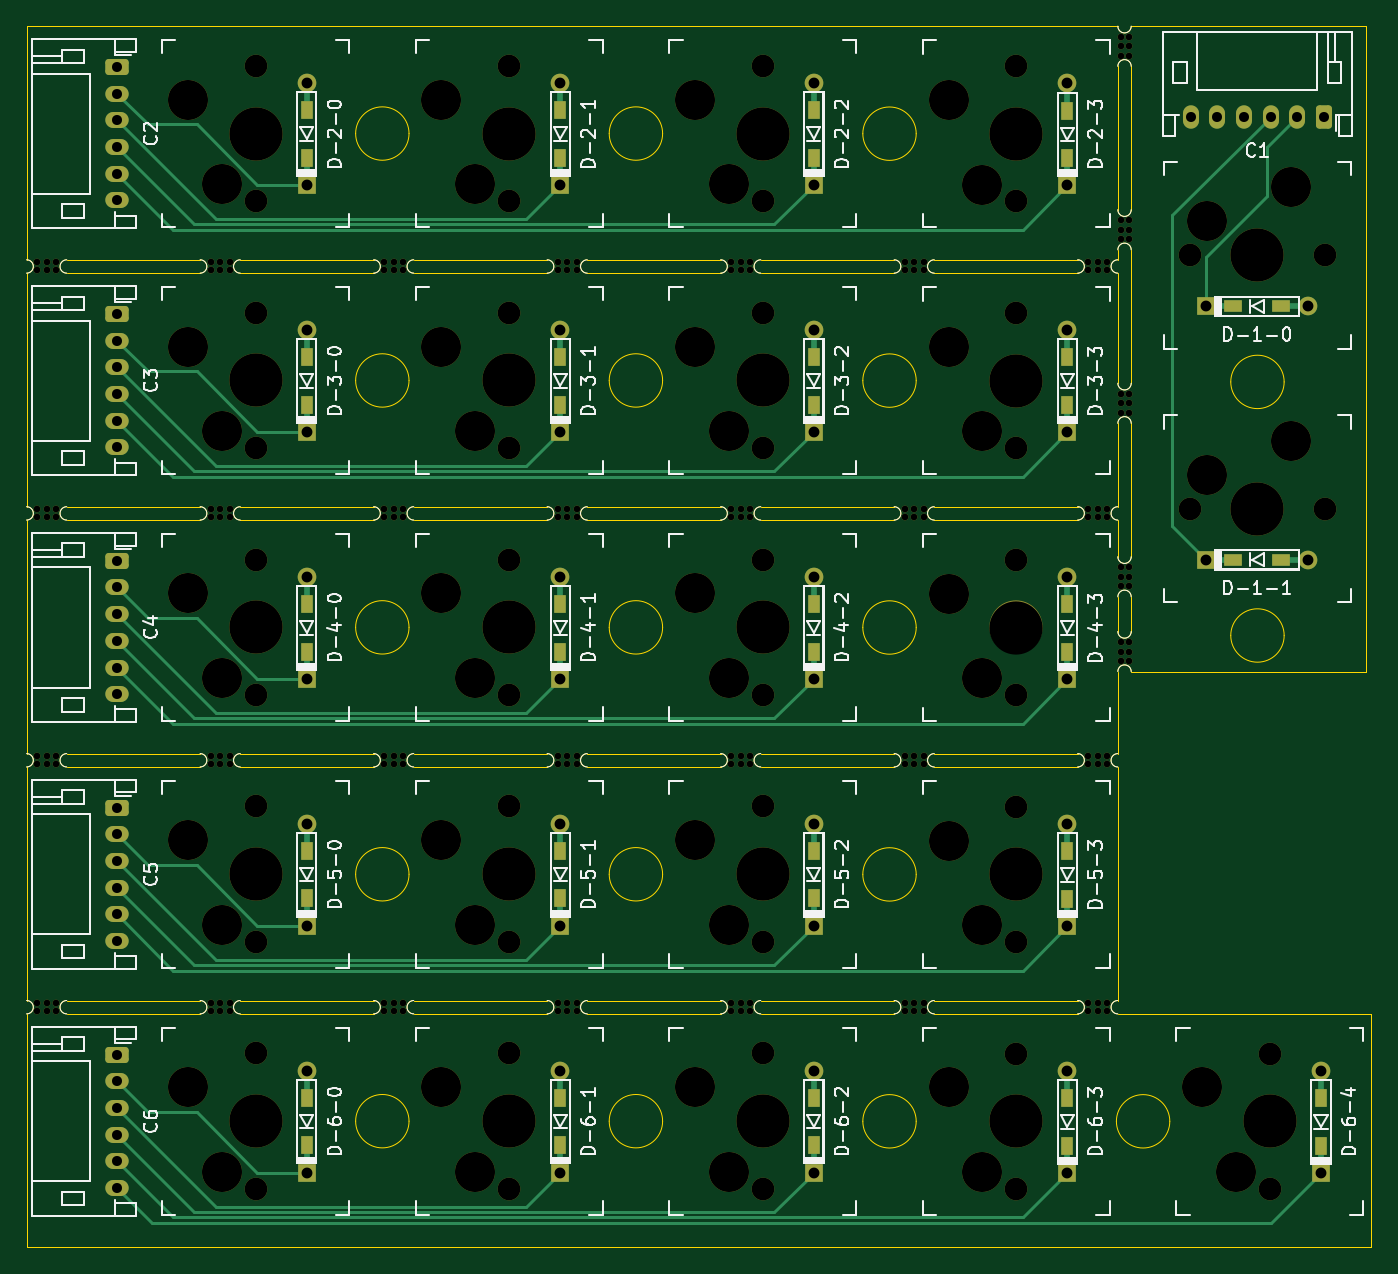
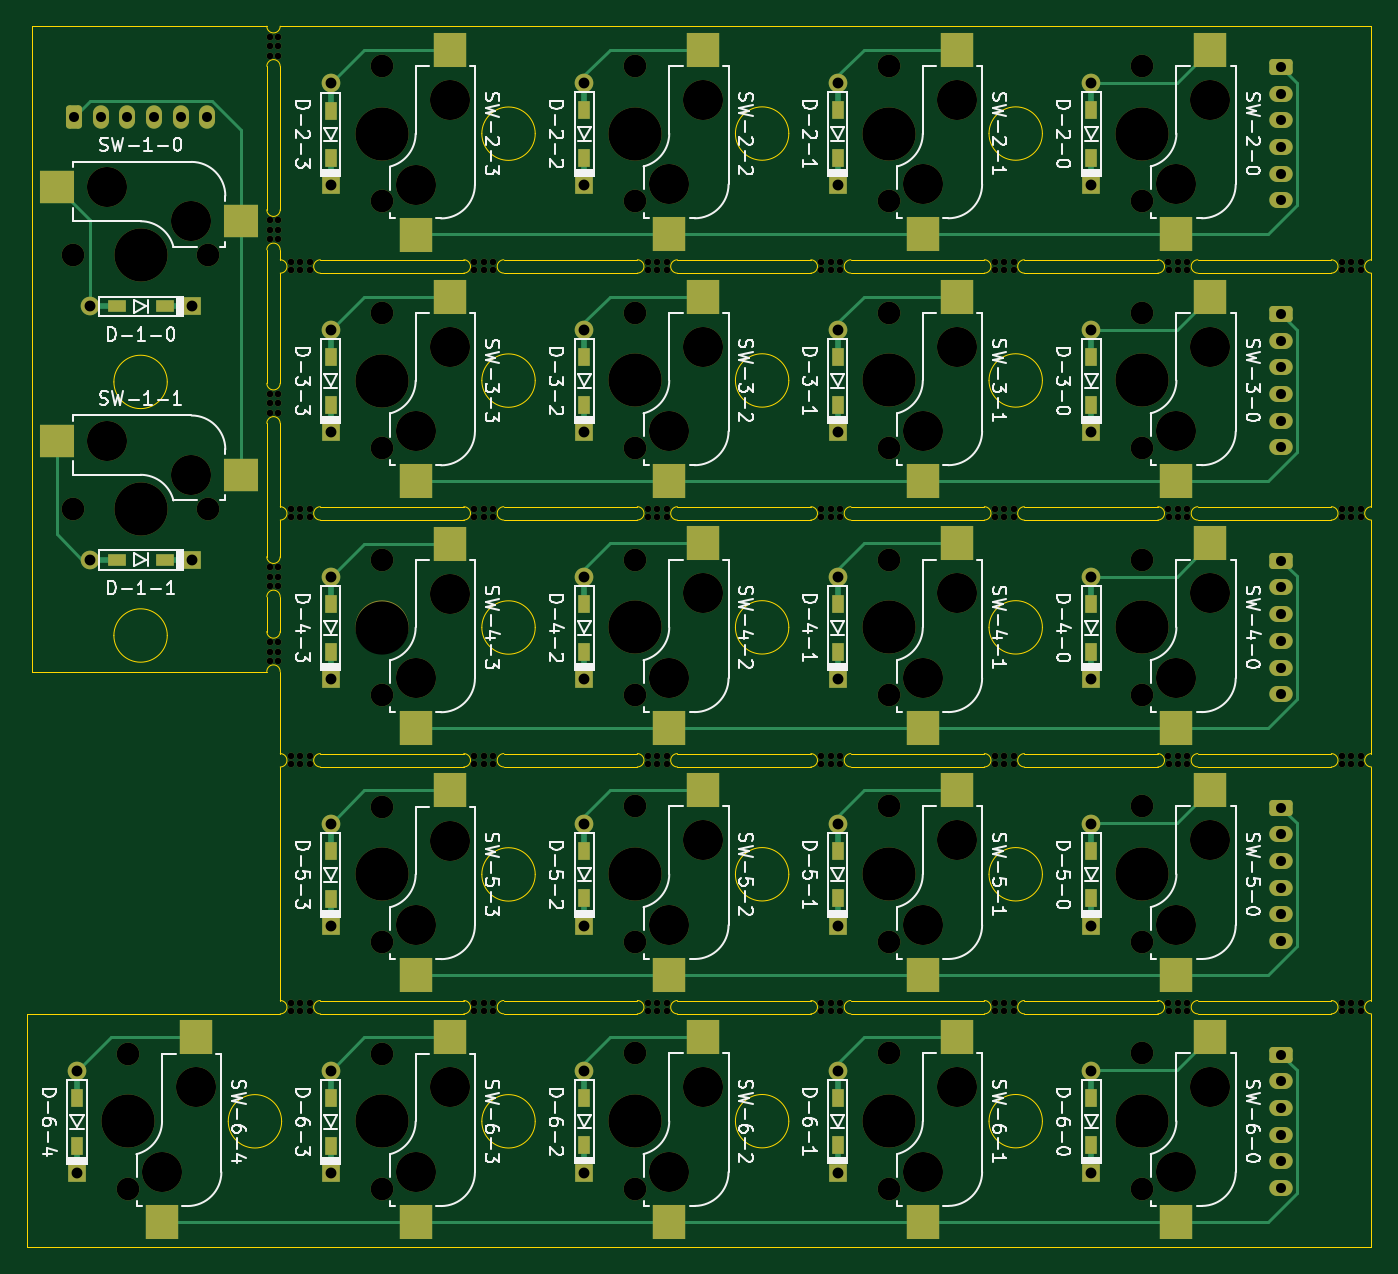
Circuit board: 11 layer files. Board 100.8 x 91.5 mm.
- bottom_copper: 4x4_1x2_1x5key-B_Cu.gbr (18808 bytes)
- bottom_mask: 4x4_1x2_1x5key-B_Mask.gbr (16819 bytes)
- paste: 4x4_1x2_1x5key-B_Paste.gbr (3918 bytes)
- bottom_silk: 4x4_1x2_1x5key-B_Silkscreen.gbr (128777 bytes)
- outline: 4x4_1x2_1x5key-Edge_Cuts.gbr (12252 bytes)
- top_copper: 4x4_1x2_1x5key-F_Cu.gbr (14653 bytes)
- top_mask: 4x4_1x2_1x5key-F_Mask.gbr (15481 bytes)
- paste: 4x4_1x2_1x5key-F_Paste.gbr (2137 bytes)
- top_silk: 4x4_1x2_1x5key-F_Silkscreen.gbr (89080 bytes)
- drill: 4x4_1x2_1x5key-NPTH.drl (5351 bytes)
- drill: 4x4_1x2_1x5key-PTH.drl (1589 bytes)

=== bottom_copper: 4x4_1x2_1x5key-B_Cu.gbr (18808 bytes, source omitted) ===
=== bottom_mask: 4x4_1x2_1x5key-B_Mask.gbr (16819 bytes, source omitted) ===
=== paste: 4x4_1x2_1x5key-B_Paste.gbr ===
%TF.GenerationSoftware,KiCad,Pcbnew,10.0.6*%
%TF.CreationDate,2026-10-19T23:27:43+09:00*%
%TF.ProjectId,4x4_1x2_1x5key,3478345f-3178-4325-9f31-78356b65792e,rev?*%
%TF.SameCoordinates,Original*%
%TF.FileFunction,Paste,Bot*%
%TF.FilePolarity,Positive*%
%FSLAX46Y46*%
G04 Gerber Fmt 4.6, Leading zero omitted, Abs format (unit mm)*
G04 Created by KiCad (PCBNEW 10.0.6) date 2026-10-19 23:27:43*
%MOMM*%
%LPD*%
G01*
G04 APERTURE LIST*
%ADD10R,1.400000X0.940000*%
%ADD11R,2.550000X2.500000*%
%ADD12R,2.500000X2.550000*%
%ADD13R,0.940000X1.400000*%
G04 APERTURE END LIST*
D10*
%TO.C,D-1-1*%
X114194957Y-112529006D03*
X117744959Y-112529006D03*
%TD*%
%TO.C,D-1-0*%
X117744959Y-93529005D03*
X114194957Y-93529005D03*
%TD*%
D11*
%TO.C,SW-1-0*%
X108449957Y-87159005D03*
X122299957Y-84619005D03*
%TD*%
%TO.C,SW-1-1*%
X122299957Y-103619006D03*
X108449957Y-106159006D03*
%TD*%
D12*
%TO.C,SW-5-0*%
X38400000Y-143649890D03*
X35860000Y-129799890D03*
%TD*%
%TO.C,SW-5-2*%
X73860000Y-129799890D03*
X76400000Y-143649890D03*
%TD*%
D13*
%TO.C,D-5-1*%
X63770000Y-137904890D03*
X63770000Y-134354890D03*
%TD*%
%TO.C,D-5-0*%
X44770000Y-134354890D03*
X44770000Y-137904890D03*
%TD*%
D12*
%TO.C,SW-5-3*%
X92860995Y-129809890D03*
X95400995Y-143659890D03*
%TD*%
D13*
%TO.C,D-5-2*%
X82770000Y-137904890D03*
X82770000Y-134354890D03*
%TD*%
D12*
%TO.C,SW-5-1*%
X54860000Y-129799890D03*
X57400000Y-143649890D03*
%TD*%
D13*
%TO.C,D-5-3*%
X101770995Y-137914890D03*
X101770995Y-134364890D03*
%TD*%
%TO.C,D-6-0*%
X44770000Y-152854848D03*
X44770000Y-156404848D03*
%TD*%
%TO.C,D-6-1*%
X63770000Y-156404848D03*
X63770000Y-152854848D03*
%TD*%
D12*
%TO.C,SW-6-2*%
X76400000Y-162149848D03*
X73860000Y-148299848D03*
%TD*%
D13*
%TO.C,D-6-2*%
X82770000Y-152854848D03*
X82770000Y-156404848D03*
%TD*%
D12*
%TO.C,SW-6-3*%
X92860995Y-148309848D03*
X95400995Y-162159848D03*
%TD*%
D13*
%TO.C,D-6-4*%
X120770995Y-156414848D03*
X120770995Y-152864848D03*
%TD*%
D12*
%TO.C,SW-6-4*%
X111860995Y-148309848D03*
X114400995Y-162159848D03*
%TD*%
D13*
%TO.C,D-6-3*%
X101770995Y-156414848D03*
X101770995Y-152864848D03*
%TD*%
D12*
%TO.C,SW-6-1*%
X54860000Y-148299848D03*
X57400000Y-162149848D03*
%TD*%
%TO.C,SW-6-0*%
X38400000Y-162149848D03*
X35860000Y-148299848D03*
%TD*%
D13*
%TO.C,D-2-1*%
X63770000Y-82405055D03*
X63770000Y-78855055D03*
%TD*%
%TO.C,D-2-2*%
X82770000Y-82405055D03*
X82770000Y-78855055D03*
%TD*%
%TO.C,D-2-3*%
X101770995Y-82415055D03*
X101770995Y-78865055D03*
%TD*%
%TO.C,D-3-1*%
X63770000Y-97355000D03*
X63770000Y-100905000D03*
%TD*%
%TO.C,D-3-2*%
X82770000Y-97355000D03*
X82770000Y-100905000D03*
%TD*%
%TO.C,D-3-3*%
X101770995Y-97365000D03*
X101770995Y-100915000D03*
%TD*%
%TO.C,D-4-1*%
X63770000Y-115854945D03*
X63770000Y-119404945D03*
%TD*%
%TO.C,D-4-2*%
X82770000Y-115854945D03*
X82770000Y-119404945D03*
%TD*%
%TO.C,D-4-3*%
X101770995Y-115864945D03*
X101770995Y-119414945D03*
%TD*%
D12*
%TO.C,SW-2-1*%
X54860000Y-74300055D03*
X57400000Y-88150055D03*
%TD*%
%TO.C,SW-2-2*%
X73860000Y-74300055D03*
X76400000Y-88150055D03*
%TD*%
%TO.C,SW-2-3*%
X92860995Y-74310055D03*
X95400995Y-88160055D03*
%TD*%
%TO.C,SW-3-1*%
X57400000Y-106650000D03*
X54860000Y-92800000D03*
%TD*%
%TO.C,SW-3-2*%
X76400000Y-106650000D03*
X73860000Y-92800000D03*
%TD*%
%TO.C,SW-3-3*%
X95400995Y-106660000D03*
X92860995Y-92810000D03*
%TD*%
%TO.C,SW-4-1*%
X57400000Y-125149945D03*
X54860000Y-111299945D03*
%TD*%
%TO.C,SW-4-2*%
X73860000Y-111299945D03*
X76400000Y-125149945D03*
%TD*%
%TO.C,SW-4-3*%
X95400995Y-125159945D03*
X92860995Y-111309945D03*
%TD*%
%TO.C,SW-4-0*%
X35860000Y-111299945D03*
X38400000Y-125149945D03*
%TD*%
D13*
%TO.C,D-4-0*%
X44770000Y-119404945D03*
X44770000Y-115854945D03*
%TD*%
D12*
%TO.C,SW-3-0*%
X35860000Y-92800000D03*
X38400000Y-106650000D03*
%TD*%
D13*
%TO.C,D-3-0*%
X44770000Y-100905000D03*
X44770000Y-97355000D03*
%TD*%
D12*
%TO.C,SW-2-0*%
X35860000Y-74300055D03*
X38400000Y-88150055D03*
%TD*%
D13*
%TO.C,D-2-0*%
X44770000Y-82405055D03*
X44770000Y-78855055D03*
%TD*%
M02*

=== bottom_silk: 4x4_1x2_1x5key-B_Silkscreen.gbr (128777 bytes, source omitted) ===
=== outline: 4x4_1x2_1x5key-Edge_Cuts.gbr (12252 bytes, source omitted) ===
=== top_copper: 4x4_1x2_1x5key-F_Cu.gbr (14653 bytes, source omitted) ===
=== top_mask: 4x4_1x2_1x5key-F_Mask.gbr (15481 bytes, source omitted) ===
=== paste: 4x4_1x2_1x5key-F_Paste.gbr ===
%TF.GenerationSoftware,KiCad,Pcbnew,10.0.6*%
%TF.CreationDate,2026-10-19T23:27:43+09:00*%
%TF.ProjectId,4x4_1x2_1x5key,3478345f-3178-4325-9f31-78356b65792e,rev?*%
%TF.SameCoordinates,Original*%
%TF.FileFunction,Paste,Top*%
%TF.FilePolarity,Positive*%
%FSLAX46Y46*%
G04 Gerber Fmt 4.6, Leading zero omitted, Abs format (unit mm)*
G04 Created by KiCad (PCBNEW 10.0.6) date 2026-10-19 23:27:43*
%MOMM*%
%LPD*%
G01*
G04 APERTURE LIST*
%ADD10R,1.400000X0.940000*%
%ADD11R,0.940000X1.400000*%
G04 APERTURE END LIST*
D10*
%TO.C,D-1-1*%
X114194957Y-112529006D03*
X117744959Y-112529006D03*
%TD*%
%TO.C,D-1-0*%
X117744959Y-93529005D03*
X114194957Y-93529005D03*
%TD*%
D11*
%TO.C,D-5-1*%
X63770000Y-137904890D03*
X63770000Y-134354890D03*
%TD*%
%TO.C,D-5-0*%
X44770000Y-134354890D03*
X44770000Y-137904890D03*
%TD*%
%TO.C,D-5-2*%
X82770000Y-137904890D03*
X82770000Y-134354890D03*
%TD*%
%TO.C,D-5-3*%
X101770995Y-137914890D03*
X101770995Y-134364890D03*
%TD*%
%TO.C,D-6-0*%
X44770000Y-152854848D03*
X44770000Y-156404848D03*
%TD*%
%TO.C,D-6-1*%
X63770000Y-156404848D03*
X63770000Y-152854848D03*
%TD*%
%TO.C,D-6-2*%
X82770000Y-152854848D03*
X82770000Y-156404848D03*
%TD*%
%TO.C,D-6-4*%
X120770995Y-156414848D03*
X120770995Y-152864848D03*
%TD*%
%TO.C,D-6-3*%
X101770995Y-156414848D03*
X101770995Y-152864848D03*
%TD*%
%TO.C,D-2-1*%
X63770000Y-82405055D03*
X63770000Y-78855055D03*
%TD*%
%TO.C,D-2-2*%
X82770000Y-82405055D03*
X82770000Y-78855055D03*
%TD*%
%TO.C,D-2-3*%
X101770995Y-82415055D03*
X101770995Y-78865055D03*
%TD*%
%TO.C,D-3-1*%
X63770000Y-97355000D03*
X63770000Y-100905000D03*
%TD*%
%TO.C,D-3-2*%
X82770000Y-97355000D03*
X82770000Y-100905000D03*
%TD*%
%TO.C,D-3-3*%
X101770995Y-97365000D03*
X101770995Y-100915000D03*
%TD*%
%TO.C,D-4-1*%
X63770000Y-115854945D03*
X63770000Y-119404945D03*
%TD*%
%TO.C,D-4-2*%
X82770000Y-115854945D03*
X82770000Y-119404945D03*
%TD*%
%TO.C,D-4-3*%
X101770995Y-115864945D03*
X101770995Y-119414945D03*
%TD*%
%TO.C,D-4-0*%
X44770000Y-119404945D03*
X44770000Y-115854945D03*
%TD*%
%TO.C,D-3-0*%
X44770000Y-100905000D03*
X44770000Y-97355000D03*
%TD*%
%TO.C,D-2-0*%
X44770000Y-82405055D03*
X44770000Y-78855055D03*
%TD*%
M02*

=== top_silk: 4x4_1x2_1x5key-F_Silkscreen.gbr (89080 bytes, source omitted) ===
=== drill: 4x4_1x2_1x5key-NPTH.drl ===
M48
; DRILL file KiCad 10.0.6 date 2026-10-19T23:27:40
; FORMAT={-:-/ absolute / metric / decimal}
; #@! TF.CreationDate,2026-10-19T23:27:40+09:00
; #@! TF.GenerationSoftware,Kicad,Pcbnew,10.0.6
; #@! TF.FileFunction,NonPlated,1,2,NPTH
FMAT,2
METRIC
; #@! TA.AperFunction,NonPlated,NPTH,ComponentDrill
T1C0.500
; #@! TA.AperFunction,NonPlated,NPTH,ComponentDrill
T2C1.702
; #@! TA.AperFunction,NonPlated,NPTH,ComponentDrill
T3C3.000
; #@! TA.AperFunction,NonPlated,NPTH,ComponentDrill
T4C3.988
%
G90
G05
T1
X24.581Y-90.25
X24.581Y-90.85
X24.581Y-108.75
X24.581Y-109.35
X24.581Y-127.25
X24.581Y-127.85
X24.581Y-145.75
X24.581Y-146.35
X25.291Y-90.25
X25.291Y-90.85
X25.291Y-108.75
X25.291Y-109.35
X25.291Y-127.25
X25.291Y-127.85
X25.291Y-145.75
X25.291Y-146.35
X25.991Y-90.85
X25.991Y-109.35
X25.991Y-127.85
X25.991Y-146.35
X26.001Y-90.25
X26.001Y-108.75
X26.001Y-127.25
X26.001Y-145.75
X37.581Y-90.25
X37.581Y-90.85
X37.581Y-108.75
X37.581Y-109.35
X37.581Y-127.25
X37.581Y-127.85
X37.581Y-145.75
X37.581Y-146.35
X38.291Y-90.25
X38.291Y-90.85
X38.291Y-108.75
X38.291Y-109.35
X38.291Y-127.25
X38.291Y-127.85
X38.291Y-145.75
X38.291Y-146.35
X38.991Y-90.85
X38.991Y-109.35
X38.991Y-127.85
X38.991Y-146.35
X39.001Y-90.25
X39.001Y-108.75
X39.001Y-127.25
X39.001Y-145.75
X50.581Y-90.25
X50.581Y-90.85
X50.581Y-108.75
X50.581Y-109.35
X50.581Y-127.25
X50.581Y-127.85
X50.581Y-145.75
X50.581Y-146.35
X51.291Y-90.25
X51.291Y-90.85
X51.291Y-108.75
X51.291Y-109.35
X51.291Y-127.25
X51.291Y-127.85
X51.291Y-145.75
X51.291Y-146.35
X51.991Y-90.85
X51.991Y-109.35
X51.991Y-127.85
X51.991Y-146.35
X52.001Y-90.25
X52.001Y-108.75
X52.001Y-127.25
X52.001Y-145.75
X63.581Y-90.25
X63.581Y-90.85
X63.581Y-108.75
X63.581Y-109.35
X63.581Y-127.25
X63.581Y-127.85
X63.581Y-145.75
X63.581Y-146.35
X64.291Y-90.25
X64.291Y-90.85
X64.291Y-108.75
X64.291Y-109.35
X64.291Y-127.25
X64.291Y-127.85
X64.291Y-145.75
X64.291Y-146.35
X64.991Y-90.85
X64.991Y-109.35
X64.991Y-127.85
X64.991Y-146.35
X65.001Y-90.25
X65.001Y-108.75
X65.001Y-127.25
X65.001Y-145.75
X76.581Y-90.25
X76.581Y-90.85
X76.581Y-108.75
X76.581Y-109.35
X76.581Y-127.25
X76.581Y-127.85
X76.581Y-145.75
X76.581Y-146.35
X77.291Y-90.25
X77.291Y-90.85
X77.291Y-108.75
X77.291Y-109.35
X77.291Y-127.25
X77.291Y-127.85
X77.291Y-145.75
X77.291Y-146.35
X77.991Y-90.85
X77.991Y-109.35
X77.991Y-127.85
X77.991Y-146.35
X78.001Y-90.25
X78.001Y-108.75
X78.001Y-127.25
X78.001Y-145.75
X89.581Y-90.25
X89.581Y-90.85
X89.581Y-108.75
X89.581Y-109.35
X89.581Y-127.25
X89.581Y-127.85
X89.581Y-145.75
X89.581Y-146.35
X90.291Y-90.25
X90.291Y-90.85
X90.291Y-108.75
X90.291Y-109.35
X90.291Y-127.25
X90.291Y-127.85
X90.291Y-145.75
X90.291Y-146.35
X90.991Y-90.85
X90.991Y-109.35
X90.991Y-127.85
X90.991Y-146.35
X91.001Y-90.25
X91.001Y-108.75
X91.001Y-127.25
X91.001Y-145.75
X103.331Y-90.25
X103.331Y-90.85
X103.331Y-108.75
X103.331Y-109.35
X103.331Y-127.25
X103.331Y-127.85
X103.331Y-145.75
X103.331Y-146.35
X104.041Y-90.25
X104.041Y-90.85
X104.041Y-108.75
X104.041Y-109.35
X104.041Y-127.25
X104.041Y-127.85
X104.041Y-145.75
X104.041Y-146.35
X104.741Y-90.85
X104.741Y-109.35
X104.741Y-127.85
X104.741Y-146.35
X104.751Y-90.25
X104.751Y-108.75
X104.751Y-127.25
X104.751Y-145.75
X105.75Y-87.09
X105.75Y-87.8
X105.75Y-88.51
X105.75Y-100.09
X105.75Y-100.8
X105.75Y-101.51
X105.75Y-113.09
X105.75Y-113.8
X105.75Y-114.51
X105.75Y-73.34
X105.75Y-74.05
X105.75Y-74.76
X105.75Y-118.69
X105.75Y-119.4
X105.75Y-120.11
X106.35Y-87.1
X106.35Y-87.8
X106.35Y-88.51
X106.35Y-100.1
X106.35Y-100.8
X106.35Y-101.51
X106.35Y-113.1
X106.35Y-113.8
X106.35Y-114.51
X106.35Y-73.35
X106.35Y-74.05
X106.35Y-74.76
X106.35Y-118.7
X106.35Y-119.4
X106.35Y-120.11
T2
X40.94Y-75.51
X40.94Y-85.67
X40.94Y-94.01
X40.94Y-104.17
X40.94Y-112.51
X40.94Y-122.67
X40.94Y-131.01
X40.94Y-141.17
X40.94Y-149.51
X40.94Y-159.67
X59.94Y-75.51
X59.94Y-85.67
X59.94Y-94.01
X59.94Y-104.17
X59.94Y-112.51
X59.94Y-122.67
X59.94Y-131.01
X59.94Y-141.17
X59.94Y-149.51
X59.94Y-159.67
X78.94Y-75.51
X78.94Y-85.67
X78.94Y-94.01
X78.94Y-104.17
X78.94Y-112.51
X78.94Y-122.67
X78.94Y-131.01
X78.94Y-141.17
X78.94Y-149.51
X78.94Y-159.67
X97.941Y-75.52
X97.941Y-85.68
X97.941Y-94.02
X97.941Y-104.18
X97.941Y-112.52
X97.941Y-122.68
X97.941Y-131.02
X97.941Y-141.18
X97.941Y-149.52
X97.941Y-159.68
X110.93Y-89.699
X110.93Y-108.699
X116.941Y-149.52
X116.941Y-159.68
X121.09Y-89.699
X121.09Y-108.699
T3
X35.86Y-78.05
X35.86Y-96.55
X35.86Y-115.05
X35.86Y-133.55
X35.86Y-152.05
X38.4Y-84.4
X38.4Y-102.9
X38.4Y-121.4
X38.4Y-139.9
X38.4Y-158.4
X54.86Y-78.05
X54.86Y-96.55
X54.86Y-115.05
X54.86Y-133.55
X54.86Y-152.05
X57.4Y-84.4
X57.4Y-102.9
X57.4Y-121.4
X57.4Y-139.9
X57.4Y-158.4
X73.86Y-78.05
X73.86Y-96.55
X73.86Y-115.05
X73.86Y-133.55
X73.86Y-152.05
X76.4Y-84.4
X76.4Y-102.9
X76.4Y-121.4
X76.4Y-139.9
X76.4Y-158.4
X92.861Y-78.06
X92.861Y-96.56
X92.861Y-115.06
X92.861Y-133.56
X92.861Y-152.06
X95.401Y-84.41
X95.401Y-102.91
X95.401Y-121.41
X95.401Y-139.91
X95.401Y-158.41
X111.861Y-152.06
X112.2Y-87.159
X112.2Y-106.159
X114.401Y-158.41
X118.55Y-84.619
X118.55Y-103.619
T4
X40.94Y-80.59
X40.94Y-99.09
X40.94Y-117.59
X40.94Y-136.09
X40.94Y-154.59
X59.94Y-80.59
X59.94Y-99.09
X59.94Y-117.59
X59.94Y-136.09
X59.94Y-154.59
X78.94Y-80.59
X78.94Y-99.09
X78.94Y-117.59
X78.94Y-136.09
X78.94Y-154.59
X97.941Y-80.6
X97.941Y-99.1
X97.941Y-117.6
X97.941Y-136.1
X97.941Y-154.6
X116.01Y-89.699
X116.01Y-108.699
X116.941Y-154.6
M30

=== drill: 4x4_1x2_1x5key-PTH.drl ===
M48
; DRILL file KiCad 10.0.6 date 2026-10-19T23:27:40
; FORMAT={-:-/ absolute / metric / decimal}
; #@! TF.CreationDate,2026-10-19T23:27:40+09:00
; #@! TF.GenerationSoftware,Kicad,Pcbnew,10.0.6
; #@! TF.FileFunction,Plated,1,2,PTH
FMAT,2
METRIC
; #@! TA.AperFunction,Plated,PTH,ComponentDrill
T1C0.750
; #@! TA.AperFunction,Plated,PTH,ComponentDrill
T2C0.813
%
G90
G05
T1
X30.56Y-75.6
X30.56Y-77.6
X30.56Y-79.6
X30.56Y-81.6
X30.56Y-83.6
X30.56Y-85.6
X30.56Y-94.1
X30.56Y-96.1
X30.56Y-98.1
X30.56Y-100.1
X30.56Y-102.1
X30.56Y-104.1
X30.56Y-112.6
X30.56Y-114.6
X30.56Y-116.6
X30.56Y-118.6
X30.56Y-120.6
X30.56Y-122.6
X30.56Y-131.1
X30.56Y-133.1
X30.56Y-135.1
X30.56Y-137.1
X30.56Y-139.1
X30.56Y-141.1
X30.56Y-149.6
X30.56Y-151.6
X30.56Y-153.6
X30.56Y-155.6
X30.56Y-157.6
X30.56Y-159.6
X111.0Y-79.319
X113.0Y-79.319
X115.0Y-79.319
X117.0Y-79.319
X119.0Y-79.319
X121.0Y-79.319
T2
X44.77Y-76.82
X44.77Y-84.44
X44.77Y-95.32
X44.77Y-102.94
X44.77Y-113.82
X44.77Y-121.44
X44.77Y-132.32
X44.77Y-139.94
X44.77Y-150.82
X44.77Y-158.44
X63.77Y-76.82
X63.77Y-84.44
X63.77Y-95.32
X63.77Y-102.94
X63.77Y-113.82
X63.77Y-121.44
X63.77Y-132.32
X63.77Y-139.94
X63.77Y-150.82
X63.77Y-158.44
X82.77Y-76.82
X82.77Y-84.44
X82.77Y-95.32
X82.77Y-102.94
X82.77Y-113.82
X82.77Y-121.44
X82.77Y-132.32
X82.77Y-139.94
X82.77Y-150.82
X82.77Y-158.44
X101.771Y-76.83
X101.771Y-84.45
X101.771Y-95.33
X101.771Y-102.95
X101.771Y-113.83
X101.771Y-121.45
X101.771Y-132.33
X101.771Y-139.95
X101.771Y-150.83
X101.771Y-158.45
X112.16Y-93.529
X112.16Y-112.529
X119.78Y-93.529
X119.78Y-112.529
X120.771Y-150.83
X120.771Y-158.45
M30
